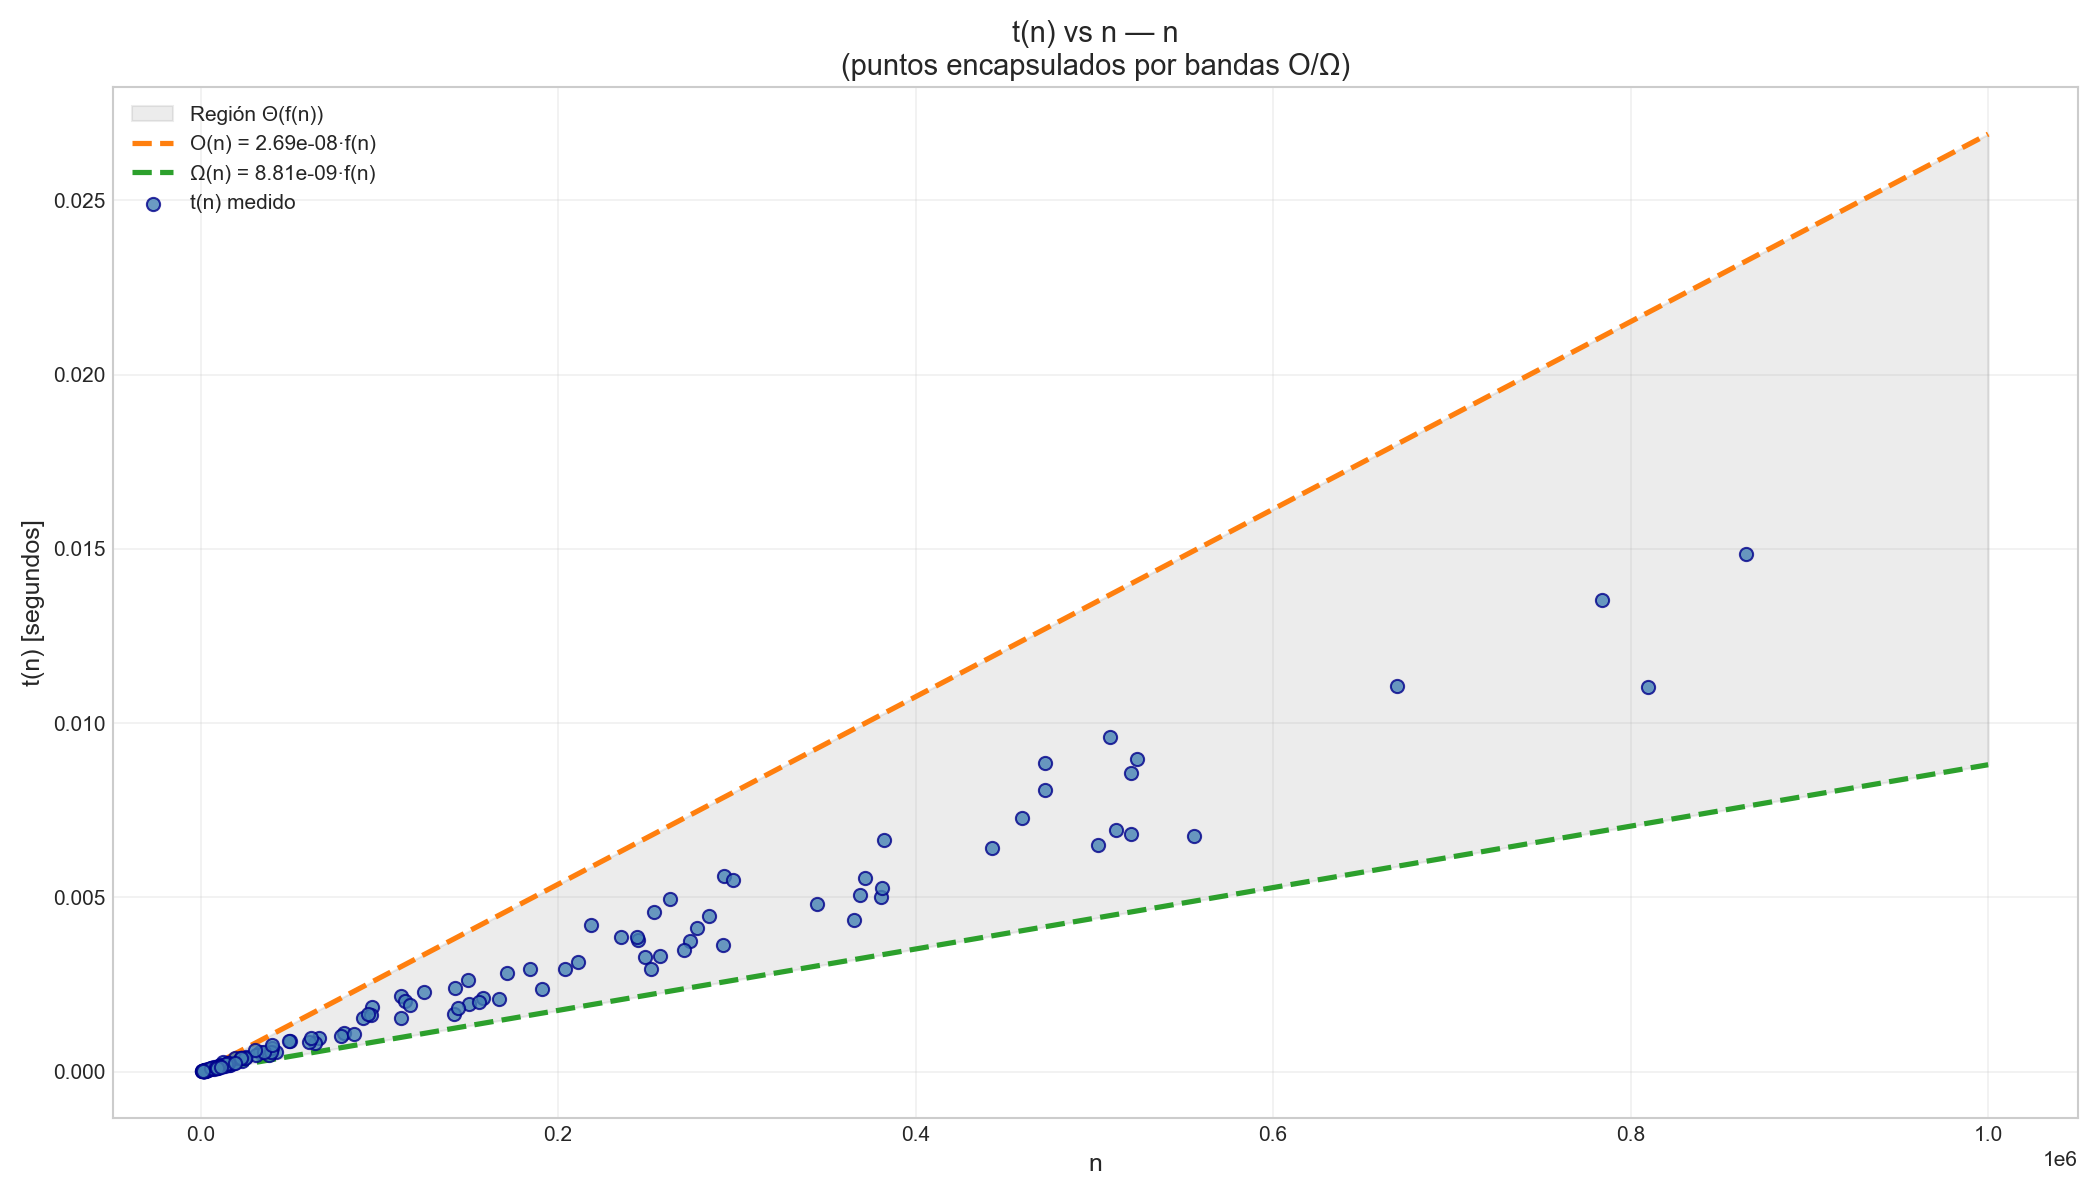

Source data for this figure (header and first rows):
n, t_seconds
244631, 0.00379
2941, 3.9082951843738556e-05
184111, 0.002948
1692, 2.329191192984581e-05
8276, 0.0001136
10067, 0.000132
248518, 0.003282
66485, 0.0009612
211269, 0.00315
12386, 0.000172
442986, 0.006431
277500, 0.00412
42358, 0.0005634
16625, 0.0002068
16071, 0.0002062
274004, 0.00375
64257, 0.0008385
23012, 0.000301
6095, 7.858395110815763e-05
38104, 0.0004959
18865, 0.0002487
1841, 2.2999942302703857e-05
2566, 3.279093652963638e-05
380488, 0.005012
60496, 0.0008486
7394, 9.175005834549665e-05
270237, 0.003482
80016, 0.001113
459668, 0.007271
1036, 1.77919864654541e-05
112216, 0.002169
7639, 0.0001445
12484, 0.0002798
125078, 0.002277
1305, 2.2666994482278824e-05
11105, 0.0002034
1188, 2.0249979570508003e-05
95695, 0.00185
1075, 1.8125050701200962e-05
19526, 0.0003961
508509, 0.009611
3020, 5.0833914428949356e-05
90684, 0.001531
1283, 1.995800994336605e-05
23245, 0.0003948
114526, 0.002026
292890, 0.005608
2619, 4.299997817724943e-05
369123, 0.005068
809573, 0.01103
472343, 0.008092
40215, 0.0006965
382580, 0.006655
381023, 0.005268
149914, 0.001936
158172, 0.002116
256914, 0.003326
78839, 0.001016
520230, 0.006827
1018, 1.2125005014240742e-05
... 90 more rows
